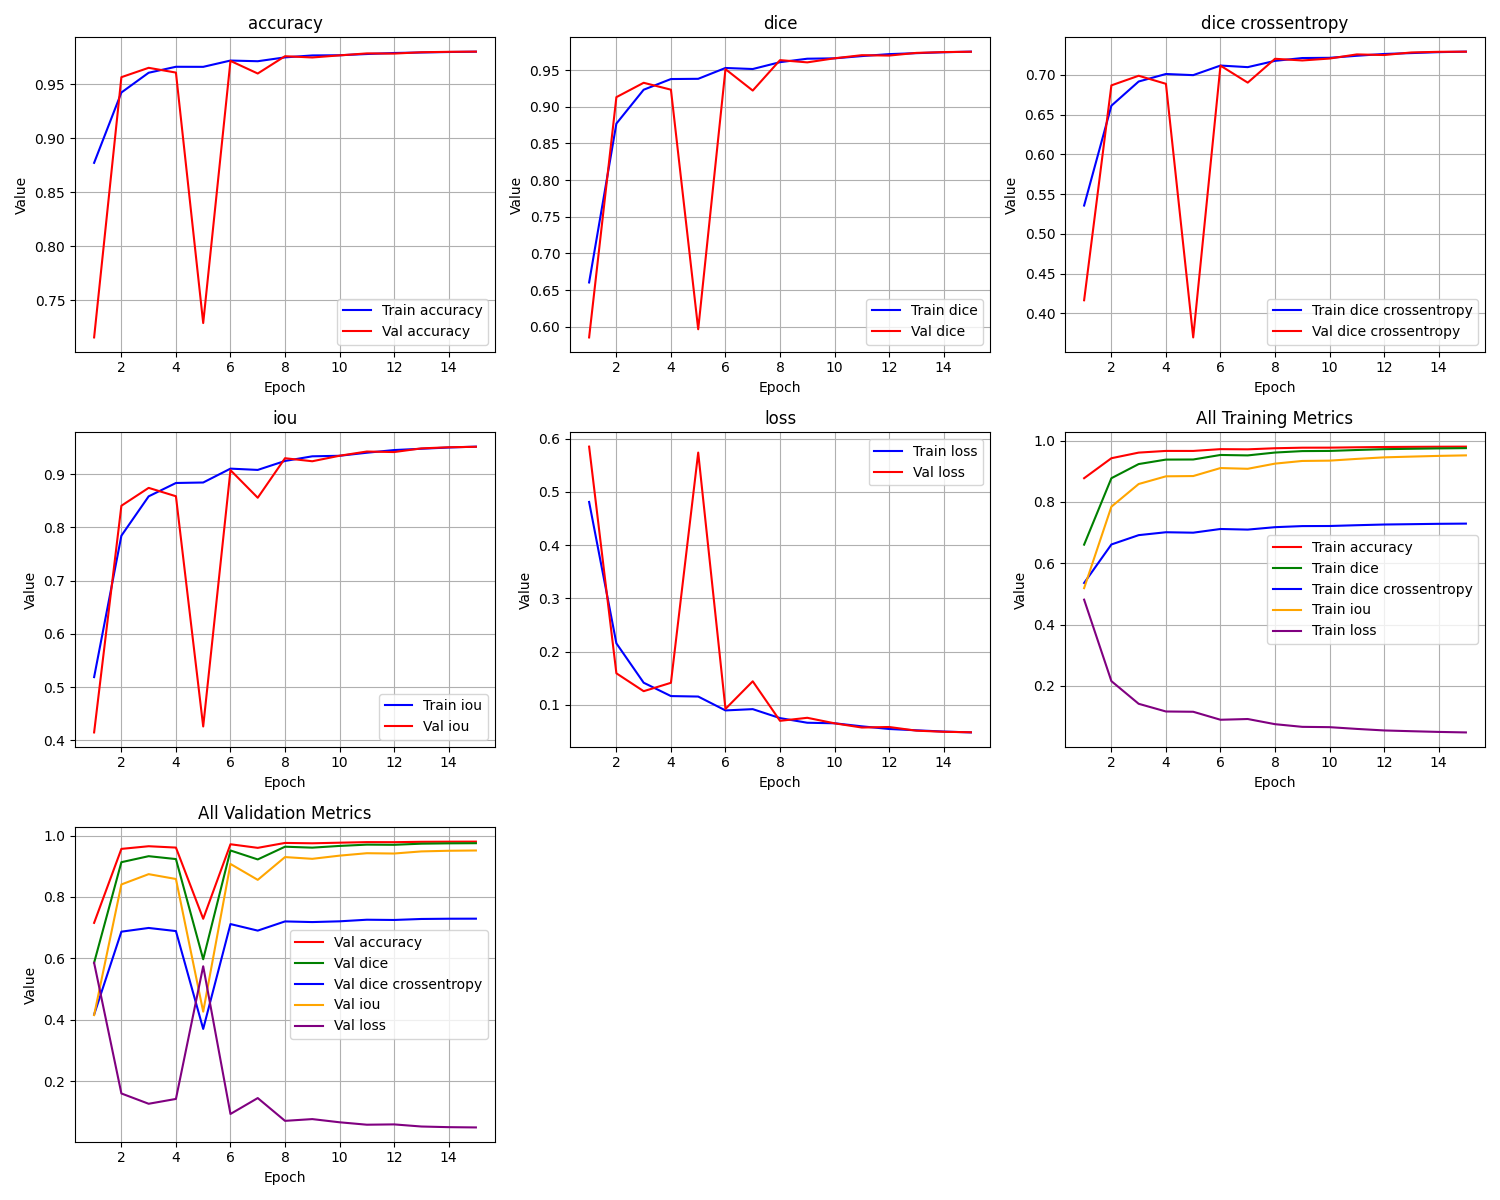

Source data for this figure (header and first rows):
epoch, train_loss, train_iou, train_dice, train_dice crossentropy, train_accuracy, val_loss, val_iou, val_dice, val_dice crossentropy, val_accuracy
1, 0.4812, 0.5188, 0.6605, 0.5356, 0.8771, 0.5851, 0.4149, 0.5856, 0.4165, 0.7154
2, 0.2157, 0.7843, 0.8771, 0.6611, 0.9422, 0.1595, 0.8405, 0.9131, 0.6867, 0.9564
3, 0.1418, 0.8582, 0.9232, 0.6915, 0.9605, 0.1259, 0.8741, 0.9327, 0.6988, 0.9651
4, 0.1167, 0.8832, 0.9378, 0.701, 0.9661, 0.1417, 0.8583, 0.9233, 0.6886, 0.9607
5, 0.1158, 0.8842, 0.9381, 0.6995, 0.966, 0.5739, 0.4261, 0.5967, 0.3698, 0.7287
6, 0.0898, 0.9102, 0.9529, 0.7116, 0.9718, 0.09266, 0.9073, 0.9512, 0.7115, 0.9715
7, 0.0922, 0.9078, 0.9514, 0.7096, 0.9712, 0.1445, 0.8555, 0.9221, 0.6901, 0.9598
8, 0.07537, 0.9246, 0.9608, 0.7175, 0.9748, 0.07025, 0.9297, 0.9635, 0.7201, 0.9758
9, 0.06666, 0.9333, 0.9655, 0.721, 0.9766, 0.07594, 0.9241, 0.9605, 0.718, 0.9747
10, 0.06566, 0.9343, 0.966, 0.7213, 0.9767, 0.06559, 0.9344, 0.9661, 0.7204, 0.9766
11, 0.05993, 0.9401, 0.969, 0.7239, 0.9779, 0.05766, 0.9423, 0.9703, 0.7256, 0.9785
12, 0.05494, 0.9451, 0.9717, 0.7262, 0.9788, 0.05869, 0.9413, 0.9698, 0.7248, 0.9783
13, 0.05246, 0.9475, 0.973, 0.7273, 0.9793, 0.05179, 0.9482, 0.9734, 0.7281, 0.9795
14, 0.05015, 0.9498, 0.9743, 0.7284, 0.9797, 0.04967, 0.9503, 0.9745, 0.7289, 0.9799
15, 0.04847, 0.9515, 0.9751, 0.7291, 0.98, 0.0488, 0.9512, 0.975, 0.729, 0.9801
